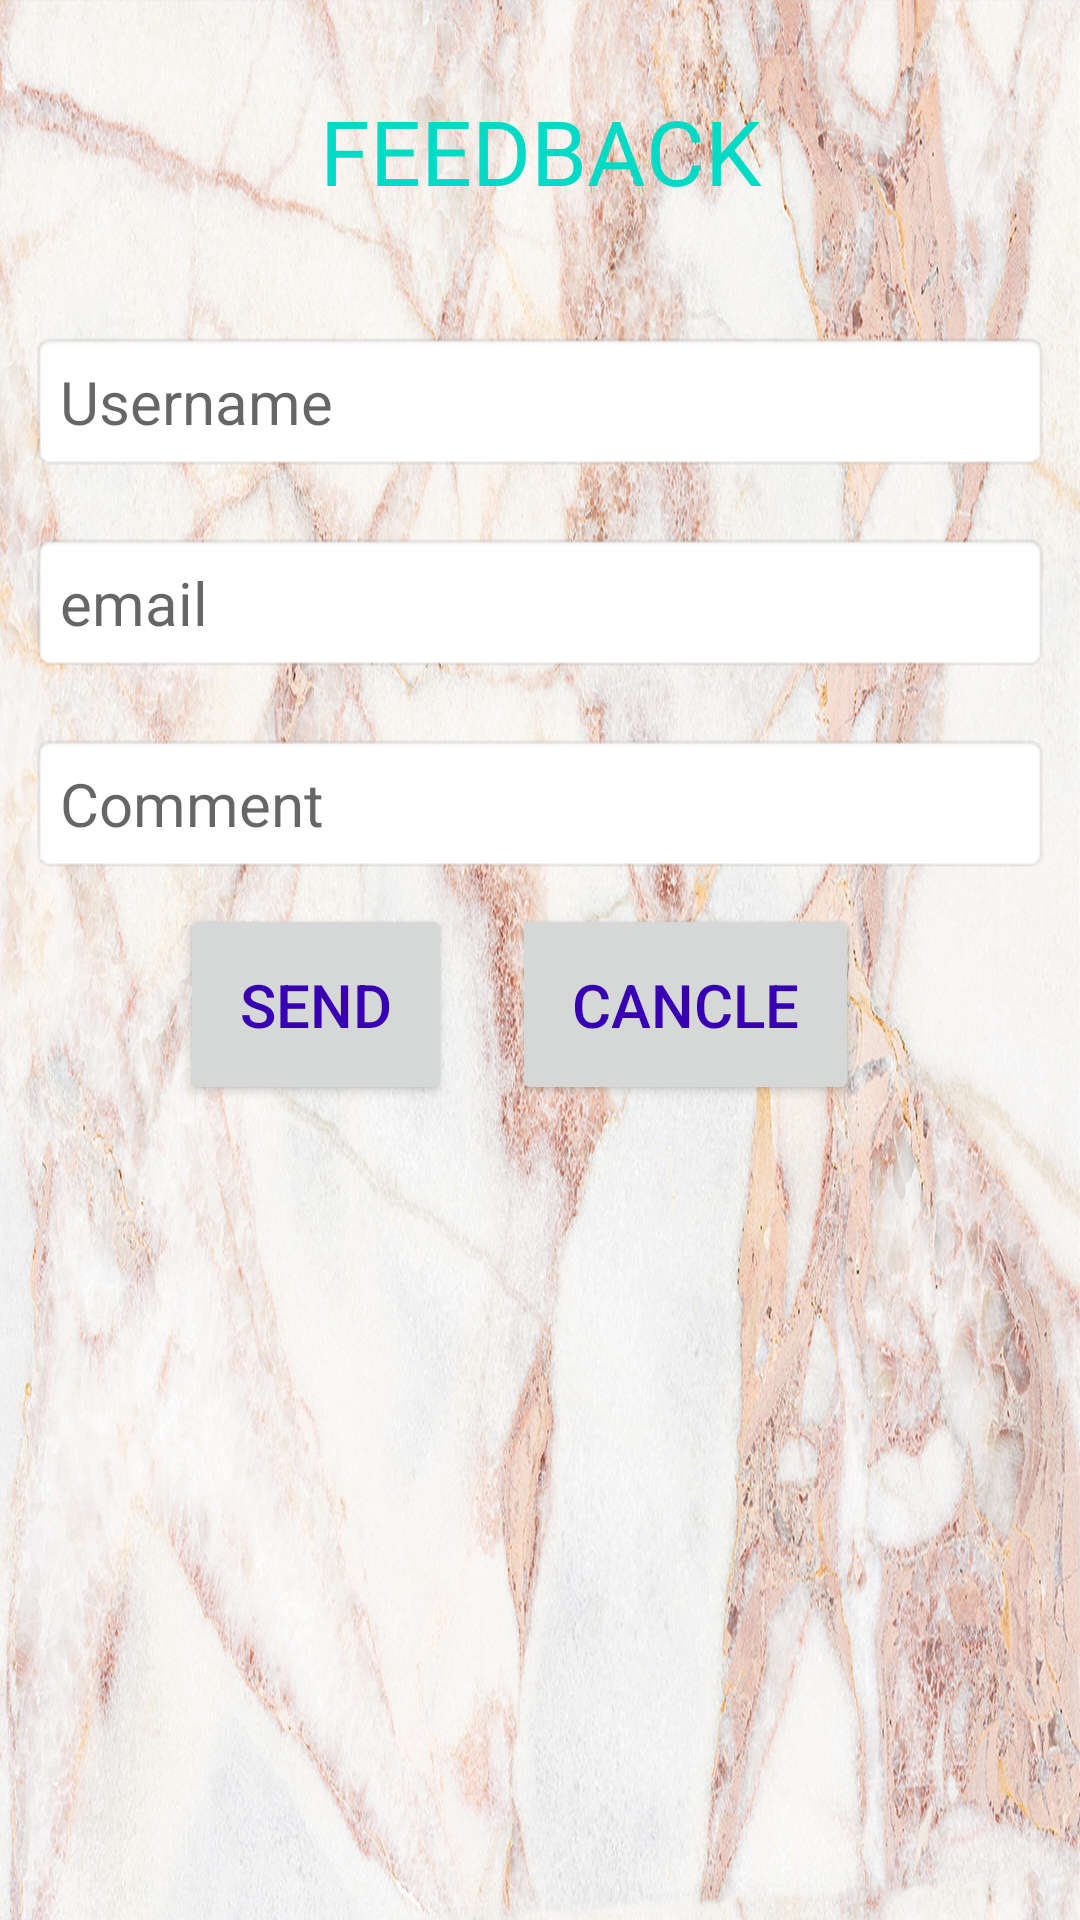

Write the Android layout XML for this screen, with the resource values it uses.
<!-- AndroidManifest.xml: application theme AppTheme -->
<!-- res/layout/fragment_feedback.xml -->
<RelativeLayout xmlns:android="http://schemas.android.com/apk/res/android"
    xmlns:tools="http://schemas.android.com/tools"
    android:layout_width="match_parent"
    android:layout_height="match_parent"
    tools:context="example.com.marbles.FeedbackFragment"
    android:background="@drawable/backgrnd"
    >

    
    <TextView
        android:layout_width="match_parent"
        android:layout_height="wrap_content"
        android:id="@+id/edt_feedback"
        android:text="FEEDBACK"
        android:textSize="30dp"
        android:layout_marginTop="50dp"
        android:padding="20dp"
        android:paddingTop="50dp"
        android:layout_margin="10dp"
        android:textAlignment="center"
        android:textColor="@color/colorAccent"
        />
    <LinearLayout
        android:layout_width="match_parent"
        android:layout_height="match_parent"
        android:orientation="vertical"
        android:layout_below="@id/edt_feedback">
        <EditText
            android:layout_width="match_parent"
            android:layout_height="wrap_content"
            android:id="@+id/edt_name"
            android:textSize="20dp"
            android:textColor="@color/colorPrimaryDark"
            android:inputType="textPersonName"
            android:padding="10dp"
            android:layout_margin="10dp"
            android:ems="10"
            android:hint="Username"
            android:background="@android:drawable/editbox_background"
            />
        <EditText
            android:layout_width="match_parent"
            android:layout_height="wrap_content"
            android:id="@+id/edt_email"
            android:textSize="20dp"
            android:textColor="@color/colorPrimaryDark"
            android:inputType="textEmailAddress"
            android:padding="10dp"
            android:layout_margin="10dp"
            android:ems="10"
            android:hint="email"
            android:background="@android:drawable/editbox_background"
            />
        <MultiAutoCompleteTextView
            android:layout_width="match_parent"
            android:layout_height="wrap_content"
            android:id="@+id/edt_comment"
            android:hint="Comment"
            android:textSize="20dp"
            android:textColor="@color/colorPrimaryDark"
            android:padding="10dp"
            android:layout_margin="10dp"
            android:ems="10"
            android:background="@android:drawable/editbox_background"
            />
        <LinearLayout
            android:layout_width="match_parent"
            android:layout_height="match_parent"
            android:orientation="horizontal"
            >
            <Button
                android:layout_width="wrap_content"
                android:layout_height="wrap_content"
                android:id="@+id/btn_send"
                android:text="SEND"
                android:textColor="@color/colorPrimaryDark"
                android:padding="20dp"
                android:textSize="20dp"
                android:paddingLeft="50dp"
                android:layout_marginLeft="60dp"

                />
            <Button
                android:layout_width="wrap_content"
                android:layout_height="wrap_content"
                android:layout_marginLeft="20dp"
                android:layout_marginRight="60dp"
                android:text="CANCLE"
                android:textSize="20dp"
                android:padding="20dp"
                android:paddingLeft="50dp"
                android:textColor="@color/colorPrimaryDark"
                android:id="@+id/btn_cancle"
                />
        </LinearLayout>
    </LinearLayout>

</RelativeLayout>
<!-- resources referenced by this layout -->
<resources>
  <!-- drawable backgrnd: jpg bitmap (drawable, 501549 bytes) -->
  <style name="AppTheme" parent="Theme.AppCompat.Light.NoActionBar">
          
          <item name="colorPrimary">@color/colorPrimary</item>
          <item name="colorPrimaryDark">@color/colorPrimaryDark</item>
          <item name="colorAccent">@color/colorAccent</item>
      </style>
  <!-- not gathered from this repository: default colours our renderer supplied (Android Studio template values) -->
  <color name="colorPrimary">#FF6200EE</color>
  <color name="colorPrimaryDark">#FF3700B3</color>
  <color name="colorAccent">#FF03DAC5</color>
</resources>
